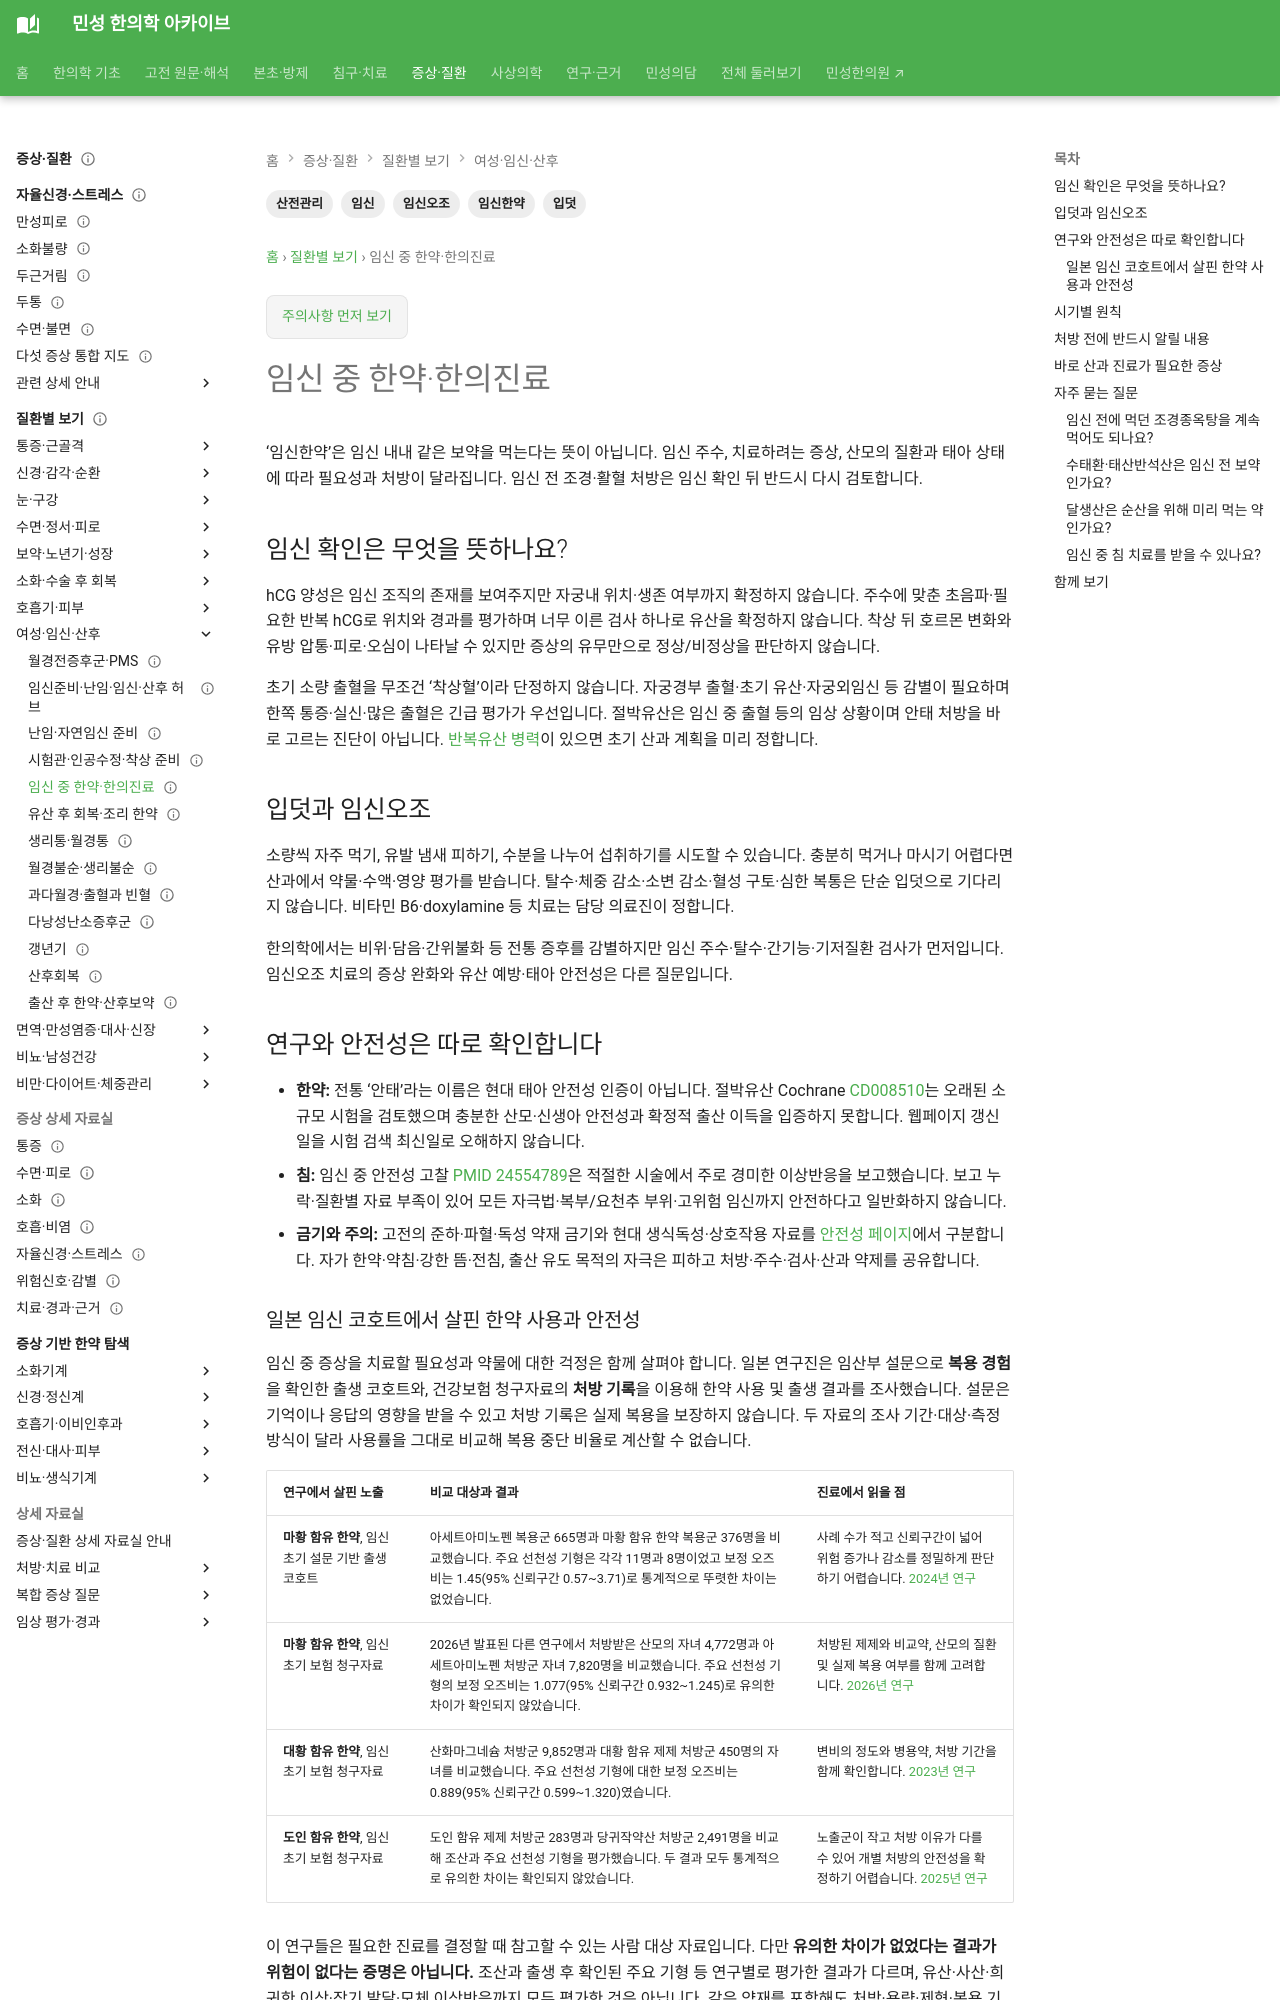

repository: joowon1111/minseong-korean-medicine-wiki · page: conditions/pregnancy-herbal-care/index.html · generator: mkdocs

---
title: 임신 중 한약·한의진료
description: 임신한약을 임신 초기·중기·말기로 나누어 보고 산과 진료, 복용약, 위험신호와 함께 안전하게 조율합니다.
tags: [임신한약, 임신, 입덧, 임신오조, 산전관리]
status: 검토완료
last_reviewed: 2026-09-04
---

# 임신 중 한약·한의진료

‘임신한약’은 임신 내내 같은 보약을 먹는다는 뜻이 아닙니다. 임신 주수, 치료하려는 증상, 산모의 질환과 태아 상태에 따라 필요성과 처방이 달라집니다. 임신 전 조경·활혈 처방은 임신 확인 뒤 반드시 다시 검토합니다.

## 임신 확인은 무엇을 뜻하나요? {#early-pregnancy}

hCG 양성은 임신 조직의 존재를 보여주지만 자궁내 위치·생존 여부까지 확정하지 않습니다. 주수에 맞춘 초음파·필요한 반복 hCG로 위치와 경과를 평가하며 너무 이른 검사 하나로 유산을 확정하지 않습니다. 착상 뒤 호르몬 변화와 유방 압통·피로·오심이 나타날 수 있지만 증상의 유무만으로 정상/비정상을 판단하지 않습니다.

초기 소량 출혈을 무조건 ‘착상혈’이라 단정하지 않습니다. 자궁경부 출혈·초기 유산·자궁외임신 등 감별이 필요하며 한쪽 통증·실신·많은 출혈은 긴급 평가가 우선입니다. 절박유산은 임신 중 출혈 등의 임상 상황이며 안태 처방을 바로 고르는 진단이 아닙니다. [반복유산 병력](recurrent-pregnancy-loss.md)이 있으면 초기 산과 계획을 미리 정합니다.

## 입덧과 임신오조

소량씩 자주 먹기, 유발 냄새 피하기, 수분을 나누어 섭취하기를 시도할 수 있습니다. 충분히 먹거나 마시기 어렵다면 산과에서 약물·수액·영양 평가를 받습니다. 탈수·체중 감소·소변 감소·혈성 구토·심한 복통은 단순 입덧으로 기다리지 않습니다. 비타민 B6·doxylamine 등 치료는 담당 의료진이 정합니다.

한의학에서는 비위·담음·간위불화 등 전통 증후를 감별하지만 임신 주수·탈수·간기능·기저질환 검사가 먼저입니다. 임신오조 치료의 증상 완화와 유산 예방·태아 안전성은 다른 질문입니다.

## 연구와 안전성은 따로 확인합니다

- **한약:** 전통 ‘안태’라는 이름은 현대 태아 안전성 인증이 아닙니다. 절박유산 Cochrane [CD008510](https://www.cochrane.org/evidence/CD008510_chinese-herbal-medicines-threatened-miscarriage)는 오래된 소규모 시험을 검토했으며 충분한 산모·신생아 안전성과 확정적 출산 이득을 입증하지 못합니다. 웹페이지 갱신일을 시험 검색 최신일로 오해하지 않습니다.
- **침:** 임신 중 안전성 고찰 [PMID 24554789](https://pubmed.ncbi.nlm.nih.gov/24554789/)은 적절한 시술에서 주로 경미한 이상반응을 보고했습니다. 보고 누락·질환별 자료 부족이 있어 모든 자극법·복부/요천추 부위·고위험 임신까지 안전하다고 일반화하지 않습니다.
- **금기와 주의:** 고전의 준하·파혈·독성 약재 금기와 현대 생식독성·상호작용 자료를 [안전성 페이지](../herbal-integrated/safety.md#fertility-pregnancy-safety)에서 구분합니다. 자가 한약·약침·강한 뜸·전침, 출산 유도 목적의 자극은 피하고 처방·주수·검사·산과 약제를 공유합니다.
